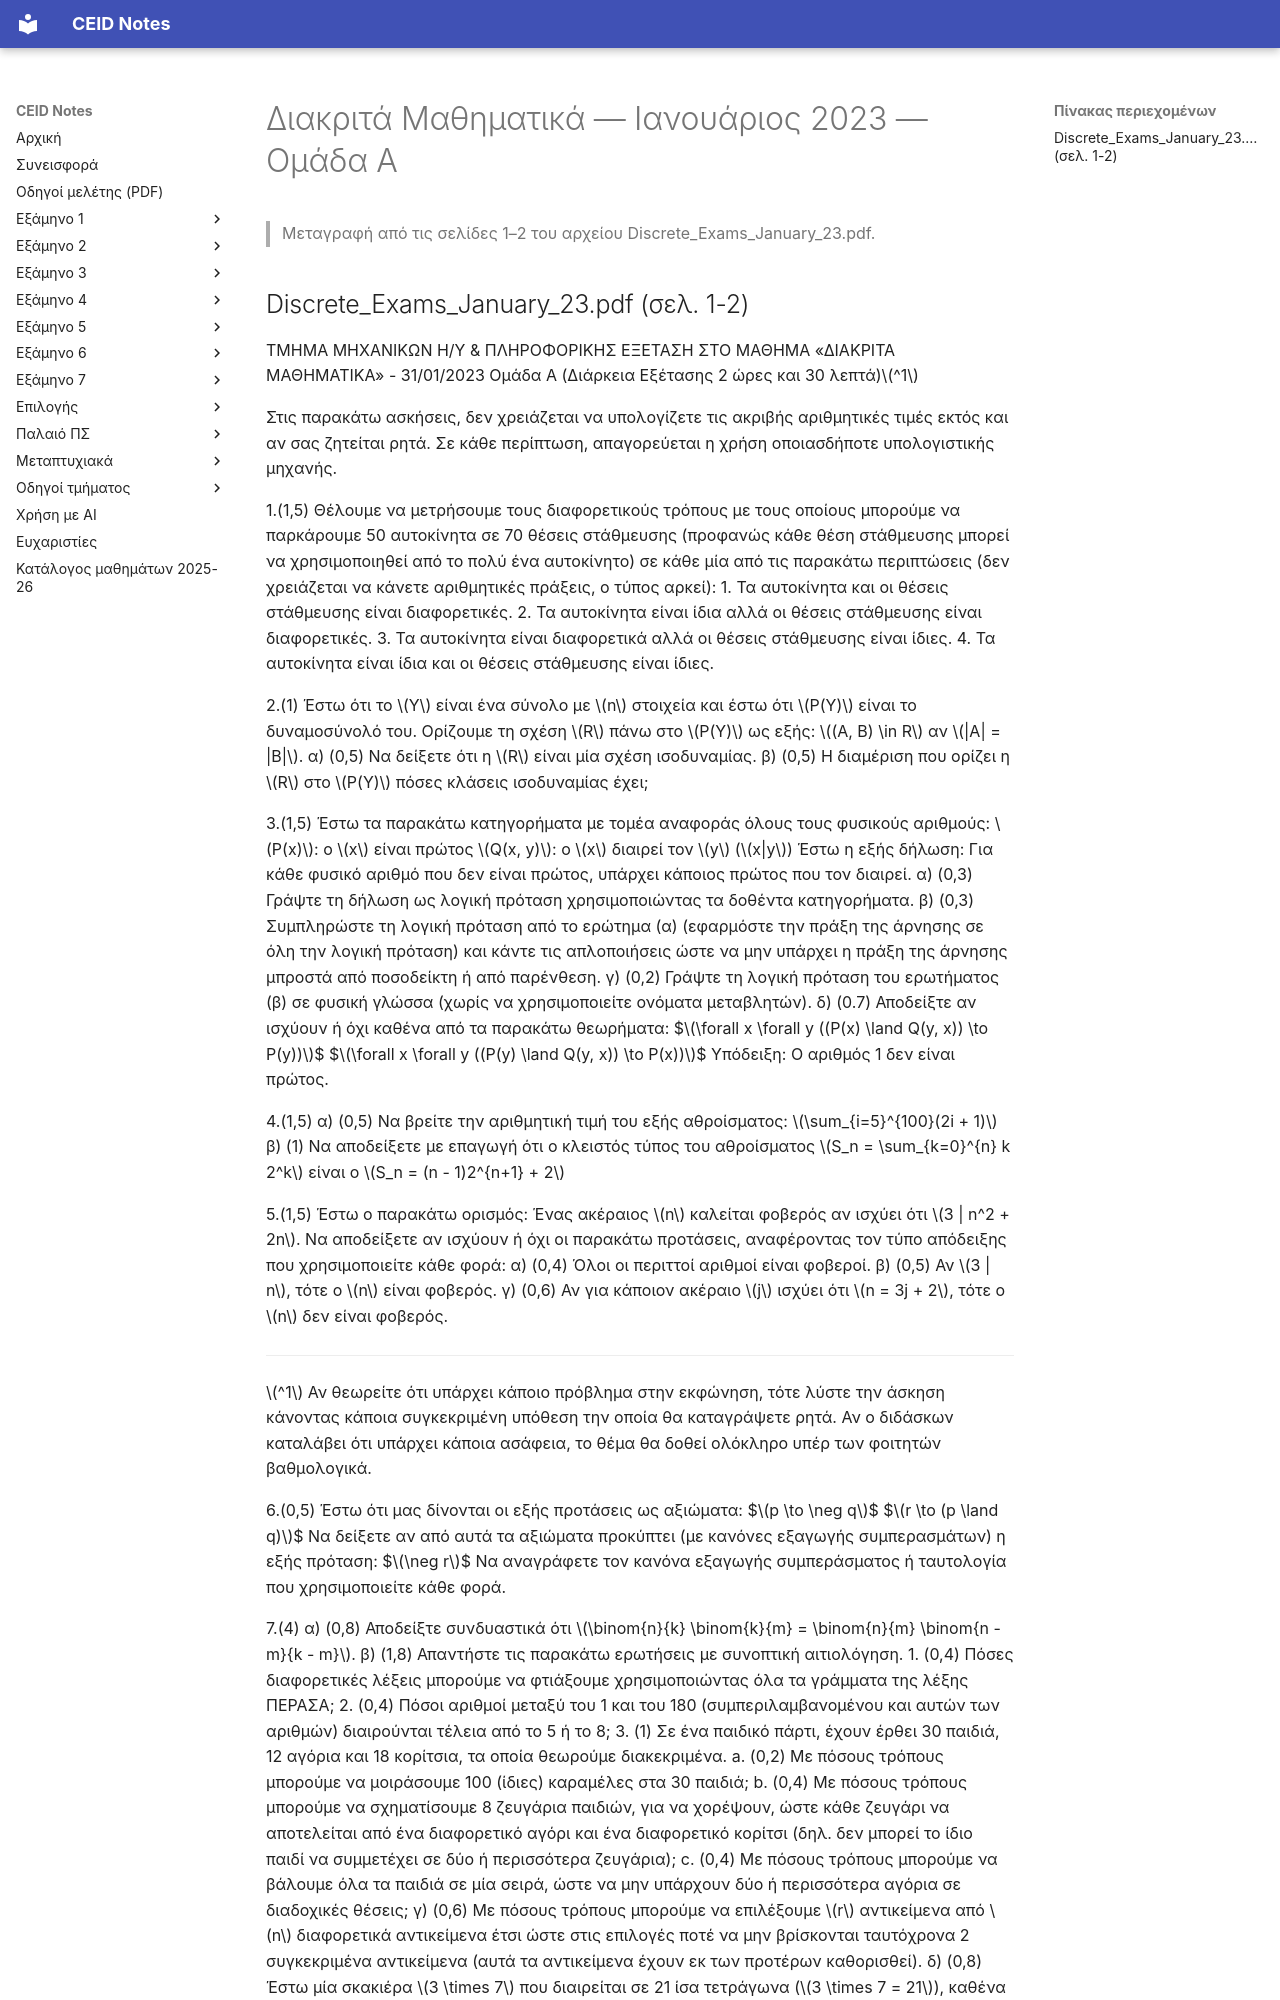

repository: kdngiorgos/ceid-notes · page: Semesters/Semester 1 (1ο Εξάμηνο)/Διακριτά Μαθηματικά - CEID_22Y101/Previous Exams/2023-01-a.html · generator: mkdocs

---
course: CEID_22Y101
session: 2023-01-a
label: Ιανουάριος 2023 — Ομάδα Α
sources:
- Discrete_Exams_January_23.pdf
format: open
duration_min: 150
notes: Η ενδεικτική λύση βρίσκεται στις σελίδες 9–11 και δεν μεταφέρεται εδώ.
transcription: verbatim
solutions: official
---
# Διακριτά Μαθηματικά — Ιανουάριος 2023 — Ομάδα Α

> Μεταγραφή από τις σελίδες 1–2 του αρχείου Discrete_Exams_January_23.pdf.
